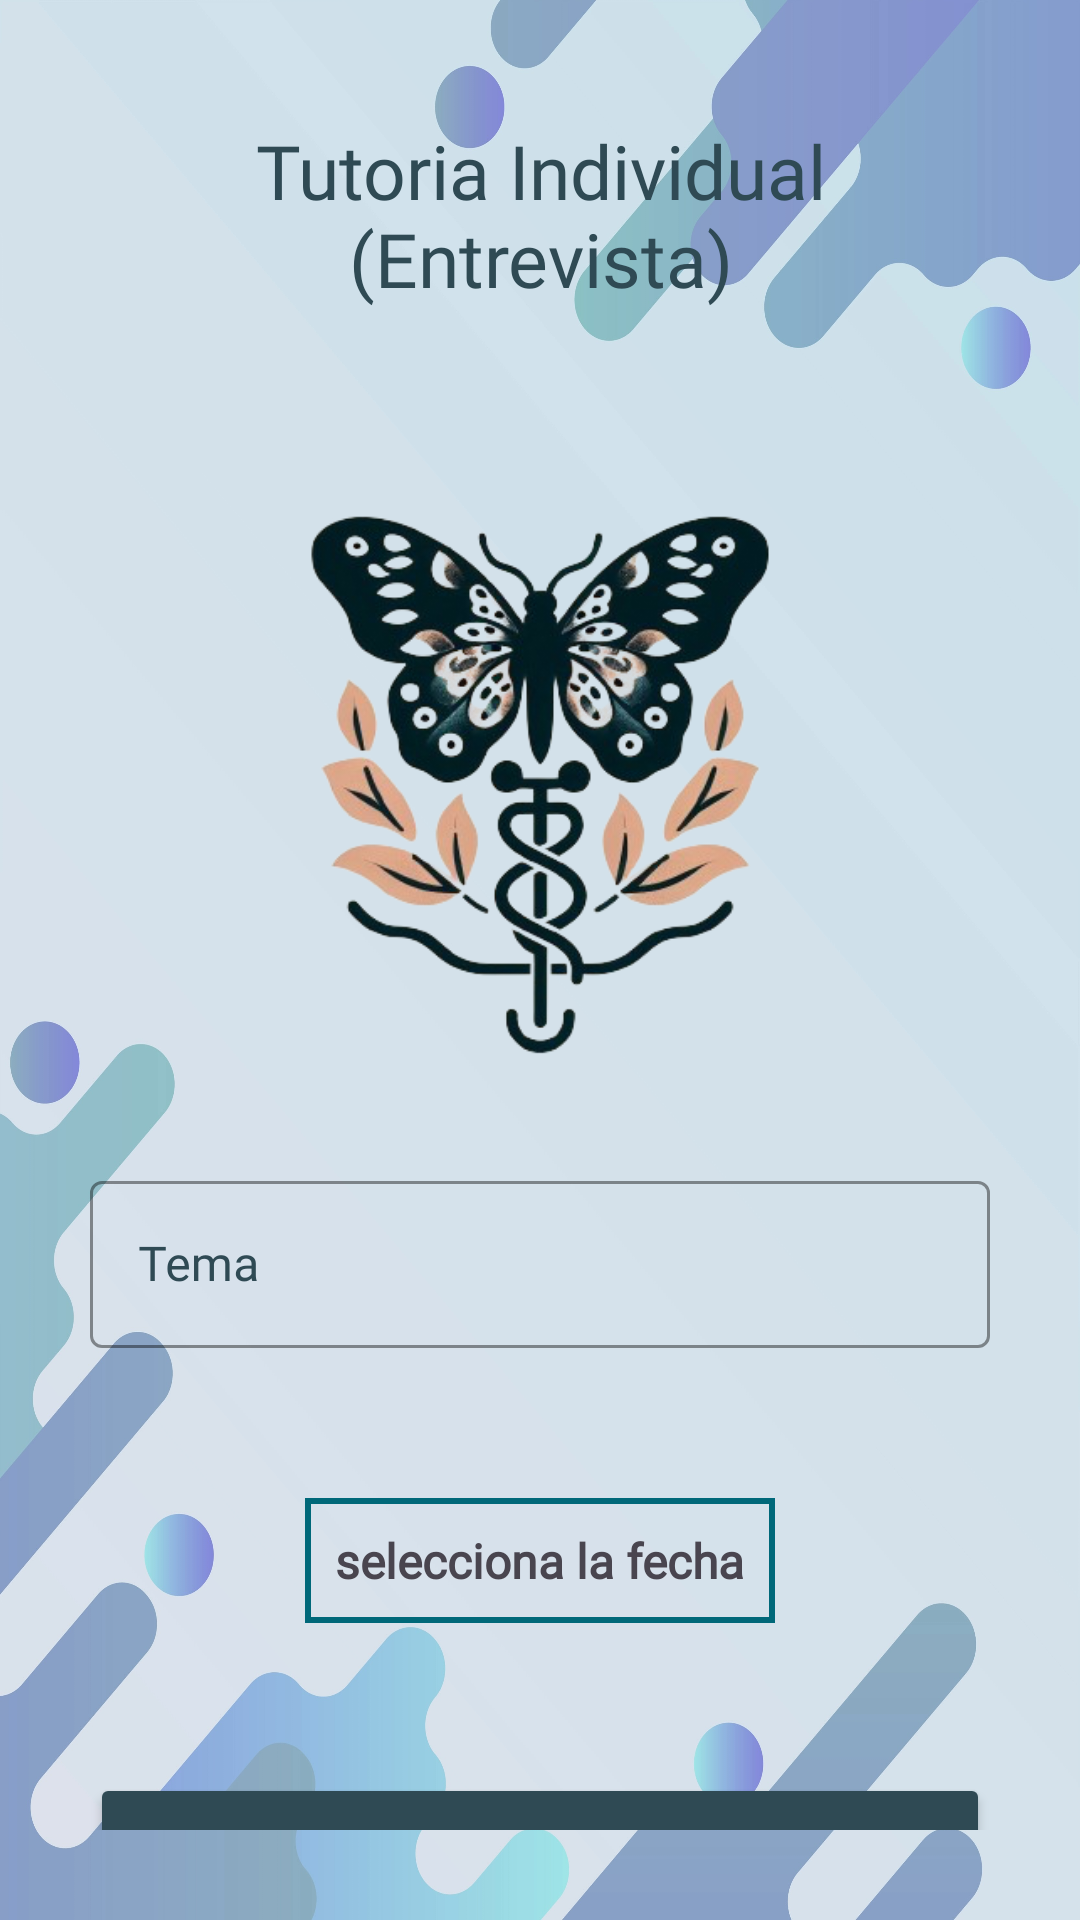

Layout XML and referenced resources for this Android screen:
<!-- AndroidManifest.xml: application theme AppTheme -->
<!-- res/layout/activity_tutoria_individual.xml -->
<?xml version="1.0" encoding="utf-8"?>
<ScrollView
    xmlns:android="http://schemas.android.com/apk/res/android"
    xmlns:app="http://schemas.android.com/apk/res-auto"
    xmlns:tools="http://schemas.android.com/tools"
    android:layout_width="match_parent"
    android:layout_height="match_parent"
    android:padding="30dp"
    android:background="@drawable/fondo17"
    tools:context=".Tutoria_individual">

    <LinearLayout
        android:layout_width="match_parent"
        android:layout_height="wrap_content"
        android:orientation="vertical">

        <TextView
            android:layout_width="match_parent"
            android:layout_height="wrap_content"
            android:fontFamily="@font/handlee"
            android:text="Tutoria Individual (Entrevista)"
            android:textAlignment="center"
            android:textSize="25sp"
            android:textColor="@color/azul01"
            android:layout_marginTop="10dp"/>

        <ImageView
            android:layout_width="280dp"
            android:layout_height="280dp"
            android:src="@drawable/fondo18"
            android:layout_gravity="center"
            android:layout_marginTop="15dp"/>

        <com.google.android.material.textfield.TextInputLayout
            android:id="@+id/temaindividual"
            android:layout_width="match_parent"
            android:layout_height="wrap_content"
            android:layout_marginTop="-10dp"
            style="@style/Widget.MaterialComponents.TextInputLayout.OutlinedBox"
            android:hint="Tema"
            android:fontFamily="@font/handlee"
            android:textColorHint="@color/azul01"
            app:hintTextColor="@color/azul01"
            app:boxStrokeColor="@color/azul01">

            <com.google.android.material.textfield.TextInputEditText
                android:layout_width="match_parent"
                android:layout_height="wrap_content"
                android:fontFamily="@font/handlee"
                android:inputType="textCapCharacters"/>

        </com.google.android.material.textfield.TextInputLayout>

  <TextView
      android:layout_width="wrap_content"
      android:layout_height="wrap_content"
      android:layout_marginTop="50dp"
      android:text="selecciona la fecha"
      android:textSize="16dp"
      android:textStyle="bold"
      android:fontFamily="@font/handlee"
      android:padding="10dp"
      android:id="@+id/fechaindividual"
      android:layout_gravity="center"
      android:background="@drawable/border"
      />


        <Button
            android:id="@+id/btnindividual"
            android:layout_width="match_parent"
            android:layout_height="wrap_content"
            android:layout_marginTop="50dp"
            android:text="Registrar"
            android:fontFamily="@font/handlee"
            android:textAllCaps="true"
            android:textColor="@color/white"
            android:textSize="14sp"
            android:backgroundTint="@color/azul01"/>

    </LinearLayout>

</ScrollView>
<!-- resources referenced by this layout -->
<resources>
  <color name="azul01">#2f4a54</color>
  <color name="white">#FFFFFFFF</color>
  <!-- drawable border (drawable) -->
  <shape xmlns:android="http://schemas.android.com/apk/res/android"
      android:shape="rectangle">
      <stroke android:width="2dp" android:color="@color/md_theme_light_surfaceTint"/>
  </shape>
  <style name="AppTheme" parent="Theme.Material3.Light.NoActionBar">
          <item name="colorPrimary">@color/md_theme_light_primary</item>
          <item name="colorOnPrimary">@color/md_theme_light_onPrimary</item>
          <item name="colorPrimaryContainer">@color/md_theme_light_primaryContainer</item>
          <item name="colorOnPrimaryContainer">@color/md_theme_light_onPrimaryContainer</item>
          <item name="colorSecondary">@color/md_theme_light_secondary</item>
          <item name="colorOnSecondary">@color/md_theme_light_onSecondary</item>
          <item name="colorOnSecondaryContainer">@color/md_theme_light_onSecondaryContainer</item>
          <item name="colorTertiary">@color/md_theme_light_tertiary</item>
          <item name="colorOnTertiary">@color/md_theme_light_onTertiary</item>
          <item name="colorTertiaryContainer">@color/md_theme_light_tertiaryContainer</item>
          <item name="colorOnTertiaryContainer">@color/md_theme_light_onTertiaryContainer</item>
          <item name="colorError">@color/md_theme_light_error</item>
          <item name="colorErrorContainer">@color/md_theme_light_errorContainer</item>
          <item name="colorOnError">@color/md_theme_light_onError</item>
          <item name="colorOnErrorContainer">@color/md_theme_light_onErrorContainer</item>
          <item name="android:colorBackground">@color/md_theme_light_background</item>
          <item name="colorOnBackground">@color/md_theme_light_onBackground</item>
          <item name="colorSurface">@color/md_theme_light_surface</item>
          <item name="colorOnSurface">@color/md_theme_light_onSurface</item>
          <item name="colorSurfaceVariant">@color/md_theme_light_surfaceVariant</item>
          <item name="colorOnSurfaceVariant">@color/md_theme_light_onSurfaceVariant</item>
          <item name="colorOutline">@color/md_theme_light_outline</item>
          <item name="colorOnSurfaceInverse">@color/md_theme_light_inverseOnSurface</item>
          <item name="colorSurfaceInverse">@color/md_theme_light_inverseSurface</item>
          <item name="colorPrimaryInverse">@color/md_theme_light_inversePrimary</item>
      </style>
  <color name="md_theme_light_surfaceTint">#006879</color>
  <color name="md_theme_light_primary">#006879</color>
  <color name="md_theme_light_onPrimary">#FFFFFF</color>
  <color name="md_theme_light_primaryContainer">#A8EDFF</color>
  <color name="md_theme_light_onPrimaryContainer">#001F26</color>
  <color name="md_theme_light_secondary">#00639A</color>
  <color name="md_theme_light_onSecondary">#FFFFFF</color>
  <color name="md_theme_light_onSecondaryContainer">#001D32</color>
  <color name="md_theme_light_tertiary">#6F5D00</color>
  <color name="md_theme_light_onTertiary">#FFFFFF</color>
  <color name="md_theme_light_tertiaryContainer">#FFE169</color>
  <color name="md_theme_light_onTertiaryContainer">#221B00</color>
  <color name="md_theme_light_error">#BA1A1A</color>
  <color name="md_theme_light_errorContainer">#FFDAD6</color>
  <color name="md_theme_light_onError">#FFFFFF</color>
  <color name="md_theme_light_onErrorContainer">#410002</color>
  <color name="md_theme_light_background">#FBFCFD</color>
  <color name="md_theme_light_onBackground">#191C1D</color>
  <color name="md_theme_light_surface">#FBFCFD</color>
  <color name="md_theme_light_onSurface">#191C1D</color>
  <color name="md_theme_light_surfaceVariant">#DBE4E7</color>
  <color name="md_theme_light_onSurfaceVariant">#3F484B</color>
  <color name="md_theme_light_outline">#6F797B</color>
  <color name="md_theme_light_inverseOnSurface">#EFF1F2</color>
  <color name="md_theme_light_inverseSurface">#2E3132</color>
  <color name="md_theme_light_inversePrimary">#54D7F2</color>
</resources>
